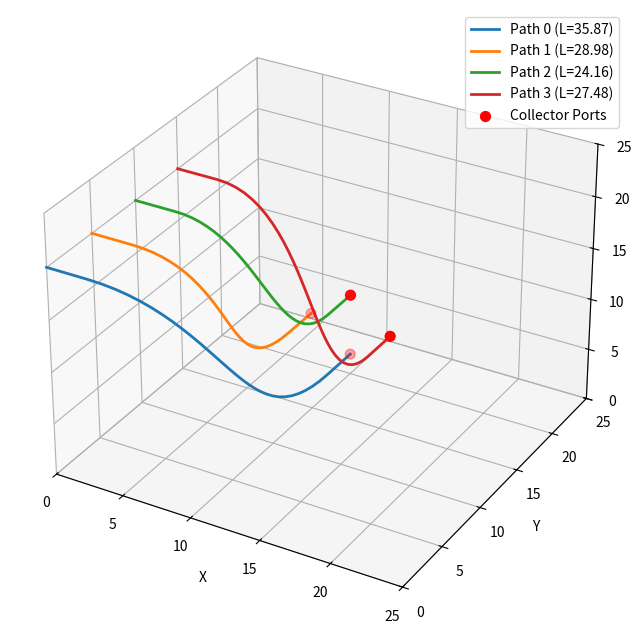

Generate this figure with matplotlib: (Note: this script raises an exception after producing the figure.)
import numpy as np
import matplotlib.pyplot as plt

class WorldOrder:
    """Bounding box and collision container."""
    def __init__(self, bounds=(25, 25, 25)):
        self.bounds = np.array(bounds) #

    def is_within_bounds(self, point):
        """Step 4-4: Boundary check logic."""
        # Returns True only if the point is inside the [0, bounds] cube
        return np.all(point >= 0) and np.all(point <= self.bounds)

class Collector:
    """Manifold that generates specific entry/exit ports based on user input."""
    def __init__(self, pos=(10, 20, 5), direction=(0, 1, 0), num_ports=4, radius=3.0):
        self.pos = np.array(pos) #
        self.direction = self._normalize(np.array(direction)) #
        self.n = num_ports #
        self.r = radius #
        self.ports = self._generate_ports() #

    def _normalize(self, v):
        norm = np.linalg.norm(v)
        return v / norm if norm > 0 else v

    def _get_orthogonal_basis(self):
        pick = np.array([1, 0, 0]) if abs(self.direction[0]) < 0.9 else np.array([0, 1, 0])
        u = self._normalize(np.cross(self.direction, pick))
        v = np.cross(self.direction, u)
        return u, v

    def _generate_ports(self):
        """Generates port positions spaced by 360/n degrees."""
        ports = []
        u, v = self._get_orthogonal_basis()
        angle_step = 2 * np.pi / self.n
        for i in range(self.n):
            theta = i * angle_step
            radial_offset = self.r * (np.cos(theta) * u + np.sin(theta) * v)
            # Normal is the direction the port faces (direction of the collector)
            ports.append({'id': i, 'position': self.pos + radial_offset, 'normal': self.direction})
        return ports

class SplinePath:
    """Data container for a routed pipe with length tracking."""
    def __init__(self, start_pos, end_pos):
        self.coords = []
        self.length = 0.0

    def update_path(self, new_coords):
        self.coords = np.array(new_coords)
        # Calculate Euclidean length for scavenging/backpressure feedback
        diffs = np.diff(self.coords, axis=0)
        self.length = np.sum(np.sqrt((diffs**2).sum(axis=1)))

class RouterManager:
    def __init__(self, world, collector, starts, pairings):
        self.world = world
        self.collector = collector
        self.starts = np.array(starts)
        self.pairings = pairings  # Manual start-port pairing
        self.paths = {}
        self.ref_len = 0.0

    def generate_path(self, pair_idx, stub_len, bias):
        """Step 4 & 5: Generates path with rigid stubs and a smooth bridge."""
        s_idx, p_idx = self.pairings[pair_idx]
        start_p = self.starts[s_idx]
        port = self.collector.ports[p_idx]

        # User-defined Start Direction
        s_dir = np.array([1, 0, 0])
        e_dir = port['normal']

        # 1. RIGID STUBS: Ensure the pipe leaves/enters straight
        p_stub_out = start_p + (s_dir * stub_len)
        p_stub_in = port['position'] - (e_dir * stub_len)

        # 2. BRIDGE: Cubic Bezier between stubs
        dist = np.linalg.norm(p_stub_in - p_stub_out)
        mult = dist * bias
        t = np.linspace(0, 1, 30)[:, None]
        cp0, cp3 = p_stub_out, p_stub_in
        cp1, cp2 = cp0 + (s_dir * mult), cp3 - (e_dir * mult)

        # Cubic Bezier Formula
        bridge = (1-t)**3*cp0 + 3*(1-t)**2*t*cp1 + 3*(1-t)*t**2*cp2 + t**3*cp3

        # 3. ASSEMBLY
        full_coords = np.vstack([start_p, p_stub_out, bridge, p_stub_in, port['position']])
        path = SplinePath(start_p, port['position'])
        path.update_path(full_coords)

        # 4. BBOX CHECK
        for pt in path.coords:
            if not self.world.is_within_bounds(pt):
                print(f"--- WARNING: Path {pair_idx} out of bounds at {pt} ---")
                break

        return path

    def plot(self):
        fig = plt.figure(figsize=(10, 8))
        ax = fig.add_subplot(111, projection='3d')
        for i, path in self.paths.items():
            pts = path.coords
            ax.plot(pts[:,0], pts[:,1], pts[:,2], label=f"Path {i} (L={path.length:.2f})", lw=2)

        ports = np.array([p['position'] for p in self.collector.ports])
        ax.scatter(ports[:,0], ports[:,1], ports[:,2], c='red', s=50, label="Collector Ports")
        ax.set_xlim(0, self.world.bounds[0]); ax.set_ylim(0, self.world.bounds[1]); ax.set_zlim(0, self.world.bounds[2])
        ax.set_xlabel("X"); ax.set_ylabel("Y"); ax.set_zlabel("Z")
        ax.legend(); plt.show()

# --- SETUP ---
starts = [
    [0, 0, 20],
    [0, 5, 20],
    [0, 10, 20],
    [0, 15, 20]
]
manual_pairs = [(0, 0), (1, 1), (2, 2), (3, 3)] # Manual Pairing
world = WorldOrder(bounds=(25, 25, 25))
coll = Collector(pos=(10, 20, 5), direction=(0, 1, 0), num_ports=4, radius=3)
manager = RouterManager(world, coll, starts, manual_pairs)

# --- MASTER ROUTE (Step 4) ---
print("Routing Master Path...")
master = manager.generate_path(0, stub_len=3.0, bias=0.4)
manager.ref_len = master.length
manager.paths[0] = master
print(f"Reference Length Set: {manager.ref_len:.2f}")

# --- FEEDBACK LOOP (Step 5) ---
# Naming corrected here to match 'stub_len' in method definition
current_params = {i: {"stub_len": 3.0, "bias": 0.4} for i in range(len(manual_pairs))}

while True:
    for i in range(1, len(manual_pairs)):
        # **current_params[i] now correctly passes 'stub_len'
        p = manager.generate_path(i, **current_params[i])
        manager.paths[i] = p
        diff = p.length - manager.ref_len
        print(f"Path {i}: Len={p.length:.2f} | Diff vs Ref={diff:+.2f}")

    manager.plot()

    print("\n[Feedback Adjustment]")
    cmd = input("Enter 'idx stub_len bias' to tune (e.g. '1 5.5 0.3') or 'q' to quit: ")
    if cmd.lower() == 'q': break
    try:
        idx, s, b = map(float, cmd.split())
        current_params[int(idx)] = {"stub_len": s, "bias": b}
    except ValueError:
        print("Invalid format. Use: index stub bias")
